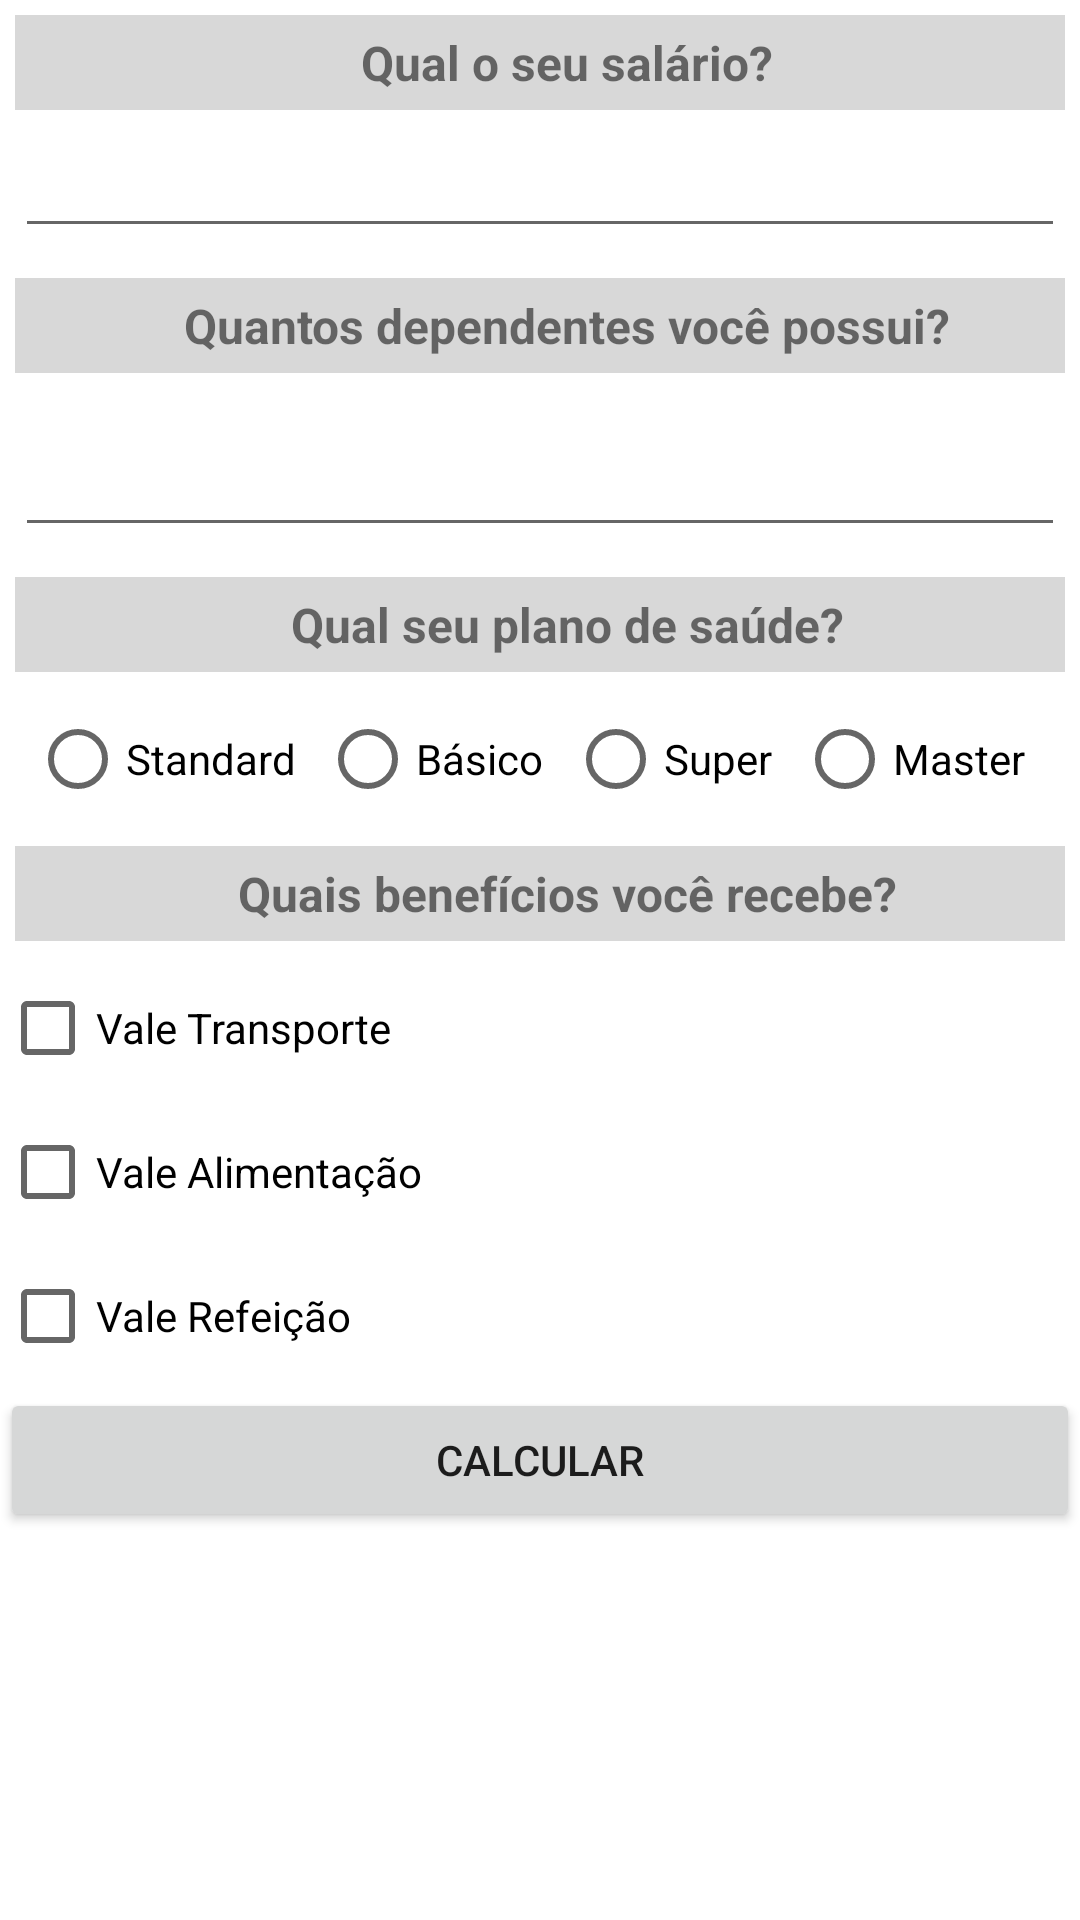

Here is an Android app screen rendered from its layout file. Give the layout XML and the strings, colors and styles it references.
<!-- AndroidManifest.xml: application theme Theme.Folhadepagamento -->
<!-- res/layout/activity_main.xml -->
<?xml version="1.0" encoding="utf-8"?>
<LinearLayout xmlns:android="http://schemas.android.com/apk/res/android"
    xmlns:app="http://schemas.android.com/apk/res-auto"
    xmlns:tools="http://schemas.android.com/tools"
    android:layout_width="match_parent"
    android:layout_height="match_parent"
    android:orientation="vertical"
    tools:context=".MainActivity">

    <TextView
        style="@style/estio_textview"
        android:text="@string/salario"
    />

    <EditText
        android:id="@+id/txSalario"
        style="@style/estilo_edit"
        android:inputType="numberDecimal"
        />

    <TextView
        android:id="@+id/numDependentes"
        style="@style/estio_textview"
        android:text="@string/dependentes"
        />

    <EditText
        android:id="@+id/txDependentes"
        style="@style/estilo_edit"
        android:minHeight="48dp"
        android:inputType="numberDecimal"
        tools:ignore="SpeakableTextPresentCheck" />

    <TextView
        android:id="@+id/plano"
        style="@style/estio_textview"
        android:text="@string/plano" />

    <RadioGroup
        android:id="@+id/radiogroup"
        android:layout_width="match_parent"
        android:layout_height="wrap_content"
        android:orientation="horizontal"
        android:paddingLeft="10dp"
        android:paddingRight="10dp">

        <RadioButton
            android:id="@+id/tipostandard"
            android:layout_width="wrap_content"
            android:layout_height="wrap_content"
            android:layout_weight="1"
            android:text="@string/tipostandard"/>

        <RadioButton

            android:id="@+id/tipobasico"
            android:layout_width="wrap_content"
            android:layout_height="wrap_content"
            android:layout_weight="1"
            android:text="@string/tipobasico" />

        <RadioButton
            android:id="@+id/tiposuper"
            android:layout_width="wrap_content"
            android:layout_height="wrap_content"
            android:layout_weight="1"
            android:text="@string/tiposuper" />

        <RadioButton
            android:id="@+id/tipomaster"
            android:layout_width="wrap_content"
            android:layout_height="wrap_content"
            android:layout_weight="1"
            android:text="@string/tipomaster"
            />

    </RadioGroup>

    <TextView
        android:id="@+id/beneficios"
        style="@style/estio_textview"
        android:text="@string/beneficios" />

    <CheckBox
        android:id="@+id/valeTransp"
        android:layout_width="match_parent"
        android:layout_height="wrap_content"
        android:text="@string/valeTransp" />
    <CheckBox
        android:id="@+id/valeAli"
        android:layout_width="match_parent"
        android:layout_height="wrap_content"
        android:text="@string/valeAli" />
    <CheckBox
        android:id="@+id/valeRef"
        android:layout_width="match_parent"
        android:layout_height="wrap_content"
        android:text="@string/valeRef" />

    <Button
        android:id="@+id/botao"
        android:layout_width="match_parent"
        android:layout_height="wrap_content"
        android:onClick="irparasegunda"
        android:text="@string/botao"/>



</LinearLayout>
<!-- resources referenced by this layout -->
<resources>
  <string name="beneficios">Quais benefícios você recebe?</string>
  <string name="botao">Calcular</string>
  <string name="dependentes">Quantos dependentes você possui?</string>
  <string name="plano">Qual seu plano de saúde?</string>
  <string name="salario">Qual o seu salário?</string>
  <string name="tipobasico">Básico</string>
  <string name="tipomaster">Master</string>
  <string name="tipostandard">Standard</string>
  <string name="tiposuper">Super</string>
  <string name="valeAli">Vale Alimentação</string>
  <string name="valeRef">Vale Refeição</string>
  <string name="valeTransp">Vale Transporte</string>
  <style name="estilo_edit" parent="@style/estilo_base">
          
          <item name="android:textSize">14sp</item>
      </style>
  <style name="estio_textview" parent="@style/estilo_base">
          <item name="android:textSize">16sp</item>
          <item name="android:background">@color/padrao</item>
          <item name="android:layout_margin">5dp</item>
          <item name="android:paddingLeft">18dp</item>
          <item name="android:paddingTop">5dp</item>
          <item name="android:paddingBottom">5dp</item>
          <item name="android:textStyle">bold</item>
          <item name="android:textAlignment">center</item>
  
  
      </style>
  <style name="Theme.Folhadepagamento" parent="Theme.MaterialComponents.DayNight.DarkActionBar">
          
          <item name="colorPrimary">@color/purple_500</item>
          <item name="colorPrimaryVariant">@color/purple_700</item>
          <item name="colorOnPrimary">@color/white</item>
          
          <item name="colorSecondary">@color/teal_200</item>
          <item name="colorSecondaryVariant">@color/teal_700</item>
          <item name="colorOnSecondary">@color/black</item>
          
          <item name="android:statusBarColor" tools:targetApi="l">?attr/colorPrimaryVariant</item>
          
      </style>
  <style name="estilo_base">
          <item name="android:layout_width">match_parent</item>
          <item name="android:layout_height">wrap_content</item>
          <item name="android:layout_margin">5dp</item>
  
      </style>
  <color name="padrao">#D8D8D8</color>
  <color name="purple_500">#FF6200EE</color>
  <color name="purple_700">#FF3700B3</color>
  <color name="white">#FFFFFFFF</color>
  <color name="teal_200">#FF03DAC5</color>
  <color name="teal_700">#FF018786</color>
  <color name="black">#FF000000</color>
</resources>
